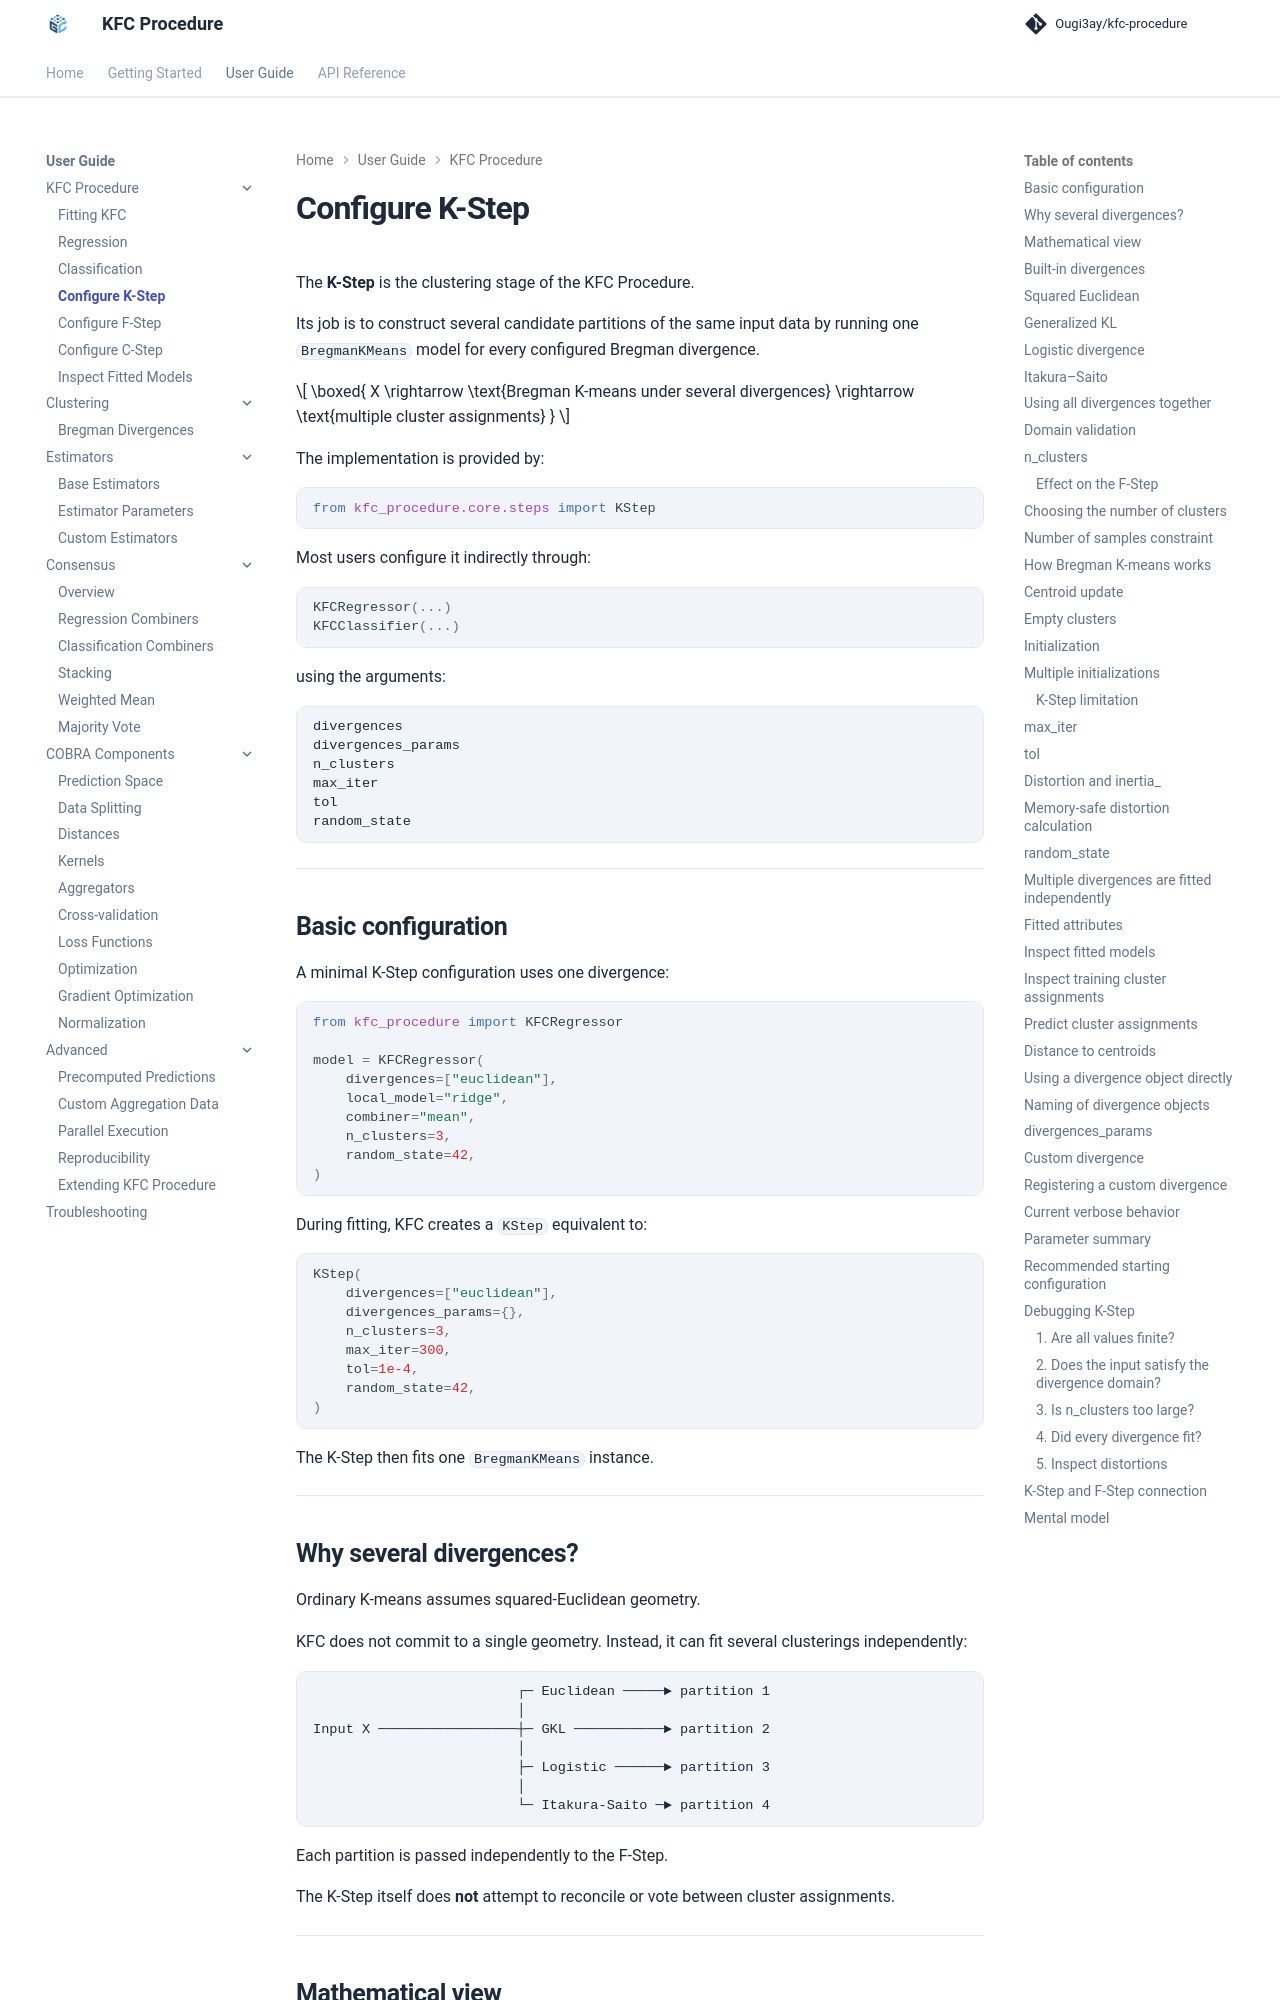

repository: Ougi3ay/kfc-procedure · page: user-guide/kfc/configuring-k-step/index.html · generator: mkdocs

# Configure K-Step

The **K-Step** is the clustering stage of the KFC Procedure.

Its job is to construct several candidate partitions of the same input data by
running one `BregmanKMeans` model for every configured Bregman divergence.

\[
\boxed{
X
\rightarrow
\text{Bregman K-means under several divergences}
\rightarrow
\text{multiple cluster assignments}
}
\]

The implementation is provided by:

```python
from kfc_procedure.core.steps import KStep
```

Most users configure it indirectly through:

```python
KFCRegressor(...)
KFCClassifier(...)
```

using the arguments:

```text
divergences
divergences_params
n_clusters
max_iter
tol
random_state
```

---

## Basic configuration

A minimal K-Step configuration uses one divergence:

```python
from kfc_procedure import KFCRegressor

model = KFCRegressor(
    divergences=["euclidean"],
    local_model="ridge",
    combiner="mean",
    n_clusters=3,
    random_state=42,
)
```

During fitting, KFC creates a `KStep` equivalent to:

```python
KStep(
    divergences=["euclidean"],
    divergences_params={},
    n_clusters=3,
    max_iter=300,
    tol=1e-4,
    random_state=42,
)
```

The K-Step then fits one `BregmanKMeans` instance.

---
